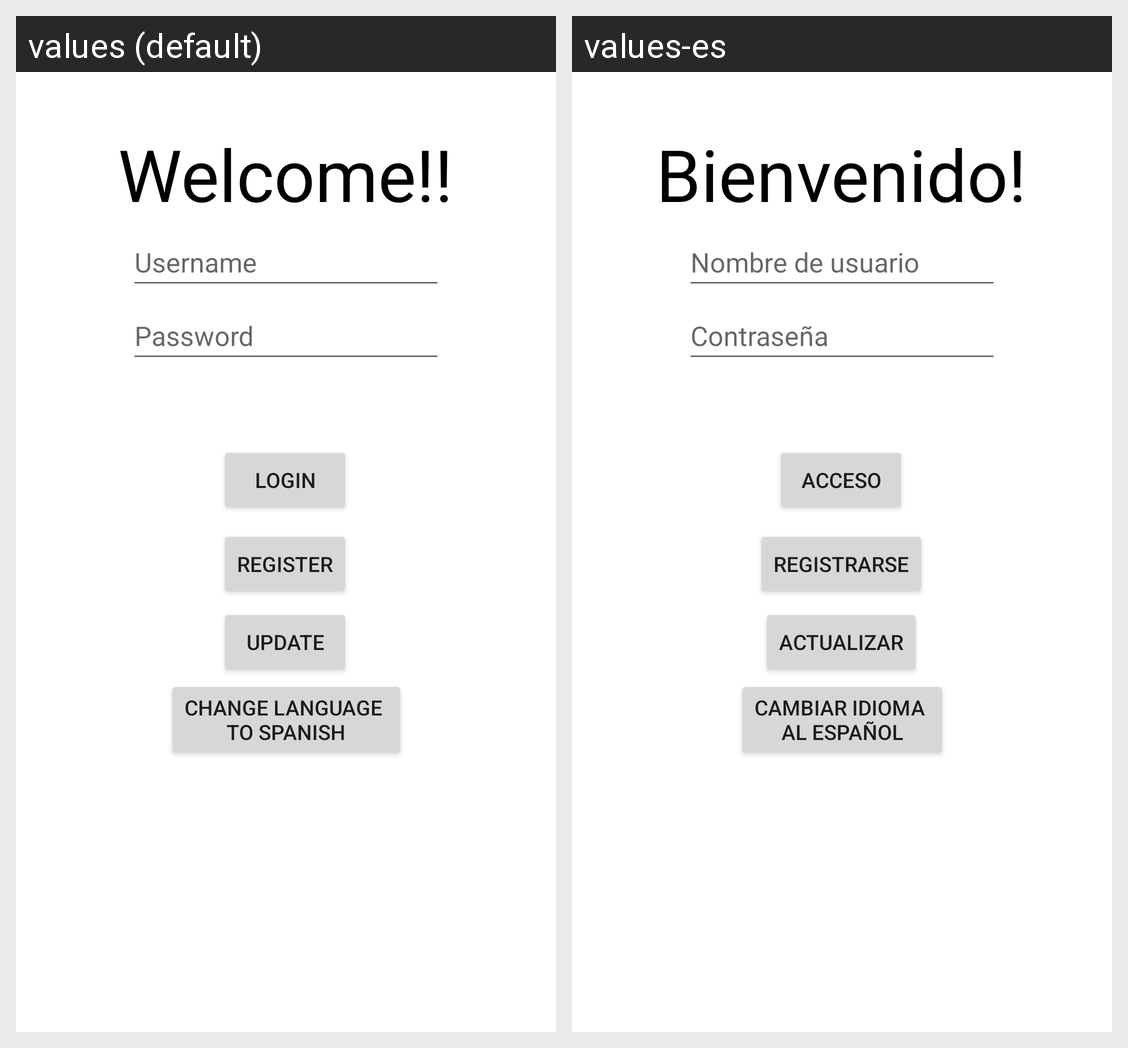

Strings drawn on this Android screen and how each of the app's shown locales translates them:
Android screen res/layout/activity_main.xml rendered under 2 locales, left to right: values (default), values-es. Device: Nexus 5 (rendered at 1080×1920; each locale shown at half size, 540×960, under a caption strip naming it); theme Theme.TravelJornal.
Strings drawn on this screen, with the default value and each locale's value (text and hints the layout hard-codes, and strings that could not be matched under every locale, appear in the picture but are not listed):

welcome
  values: Welcome!!
  values-es: Bienvenido!

login
  values: Login
  values-es: Acceso

username
  values: Username
  values-es: Nombre de usuario

password
  values: Password
  values-es: Contraseña

register
  values: Register
  values-es: Registrarse

update
  values: Update
  values-es: Actualizar

change
  values: Change Language 
      To Spanish
  values-es: Cambiar idioma 
      Al español
